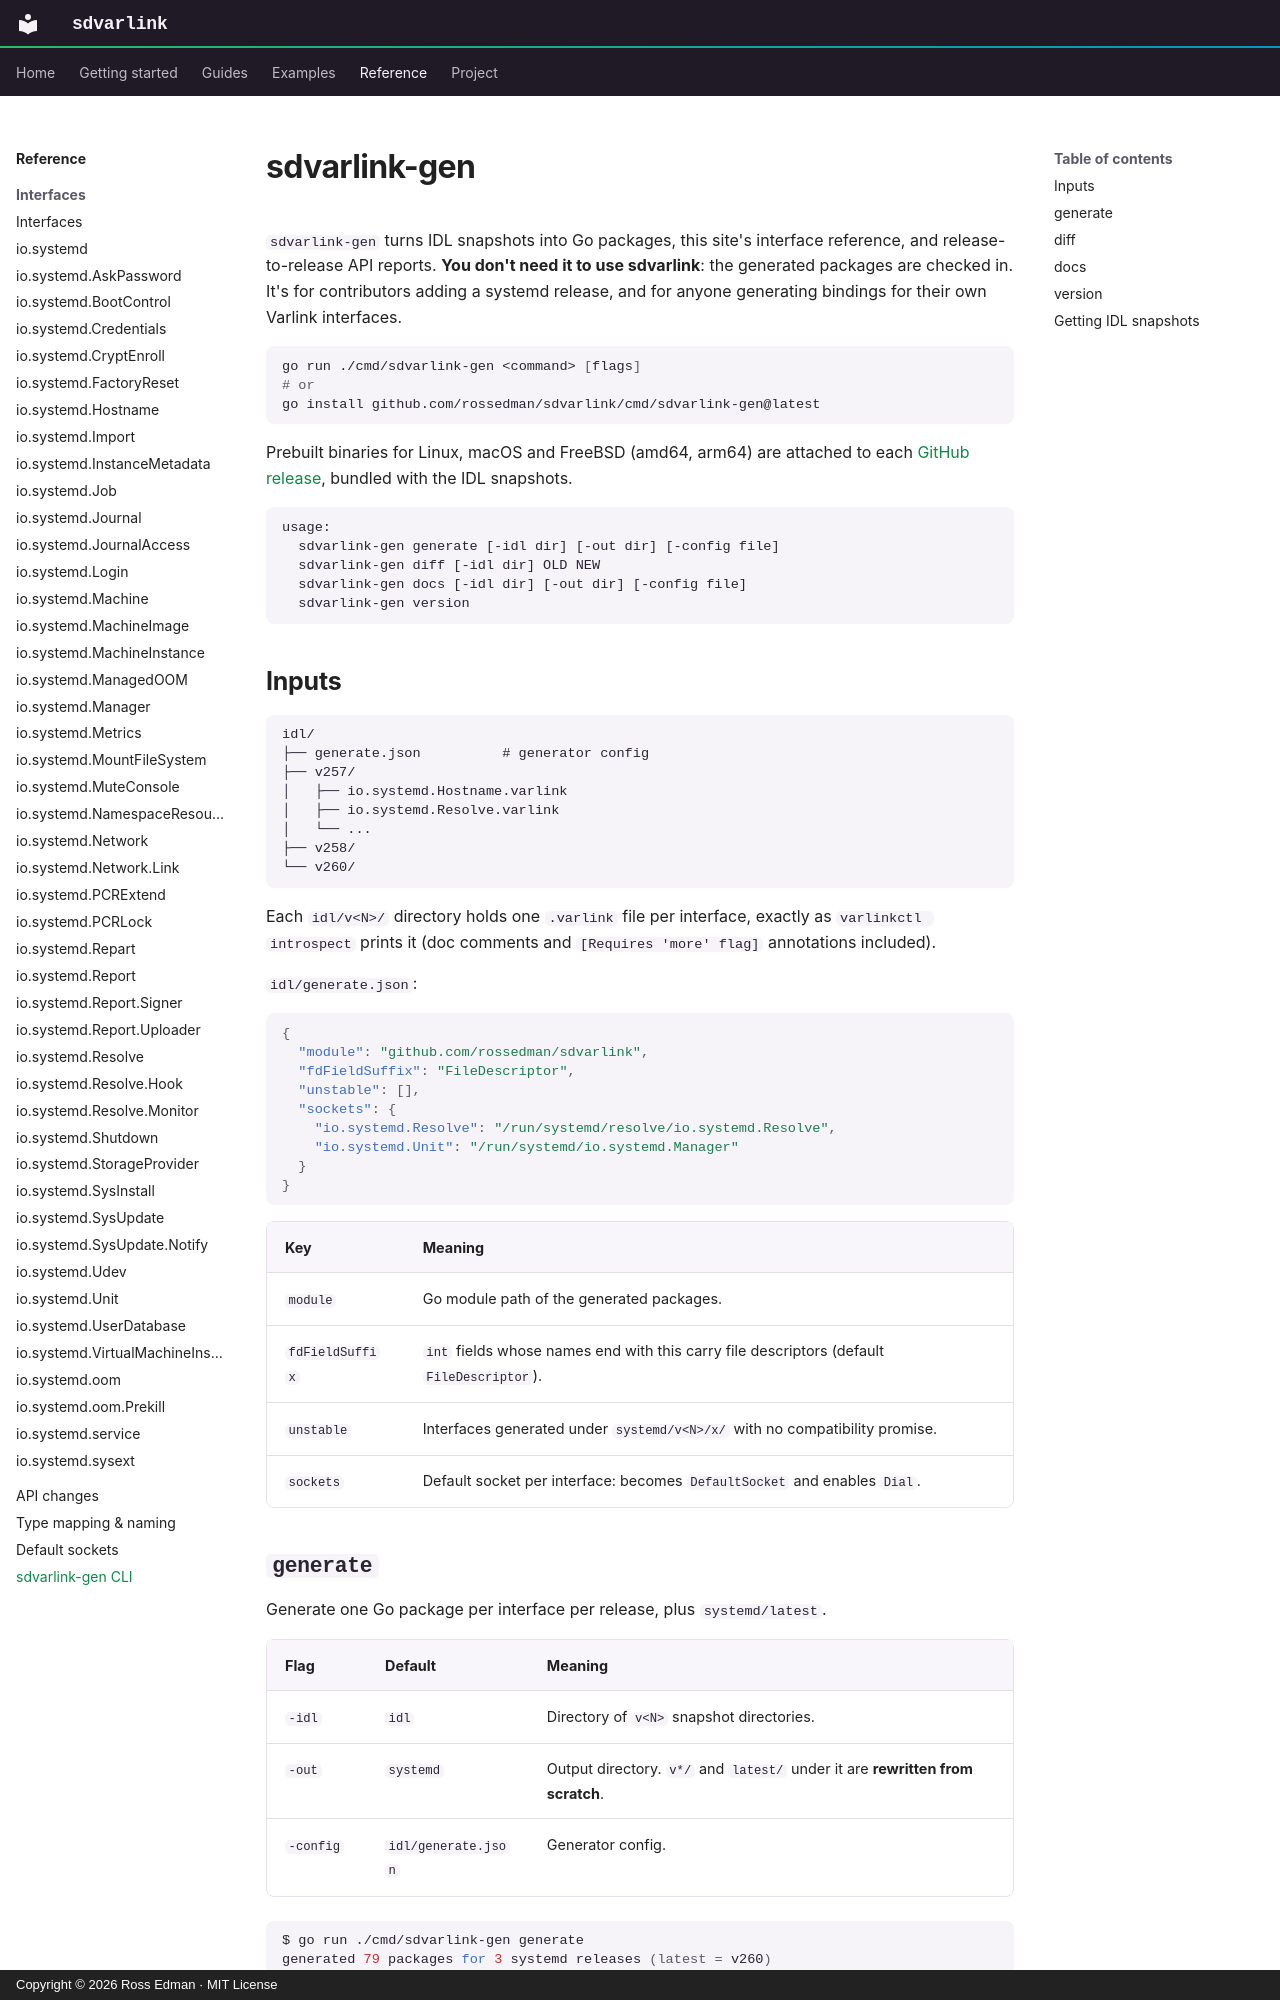

repository: rossedman/sdvarlink · page: reference/cli/index.html · generator: mkdocs · copyright: Copyright © 2026 Ross Edman · MIT License

---
description: Reference for sdvarlink-gen, the generator that turns systemd's Varlink IDL into Go packages, docs and API reports.
---

# sdvarlink-gen

`sdvarlink-gen` turns IDL snapshots into Go packages, this site's interface
reference, and release-to-release API reports. **You don't need it to use
sdvarlink**: the generated packages are checked in. It's for contributors
adding a systemd release, and for anyone generating bindings for their own
Varlink interfaces.

```sh
go run ./cmd/sdvarlink-gen <command> [flags]
# or
go install github.com/rossedman/sdvarlink/cmd/sdvarlink-gen@latest
```

Prebuilt binaries for Linux, macOS and FreeBSD (amd64, arm64) are attached to
each [GitHub release](https://github.com/rossedman/sdvarlink/releases), bundled
with the IDL snapshots.

```text
usage:
  sdvarlink-gen generate [-idl dir] [-out dir] [-config file]
  sdvarlink-gen diff [-idl dir] OLD NEW
  sdvarlink-gen docs [-idl dir] [-out dir] [-config file]
  sdvarlink-gen version
```

## Inputs

```text
idl/
├── generate.json          # generator config
├── v257/
│   ├── io.systemd.Hostname.varlink
│   ├── io.systemd.Resolve.varlink
│   └── ...
├── v258/
└── v260/
```

Each `idl/v<N>/` directory holds one `.varlink` file per interface, exactly as
`varlinkctl introspect` prints it (doc comments and `[Requires 'more' flag]`
annotations included).

`idl/generate.json`:

```json
{
  "module": "github.com/rossedman/sdvarlink",
  "fdFieldSuffix": "FileDescriptor",
  "unstable": [],
  "sockets": {
    "io.systemd.Resolve": "/run/systemd/resolve/io.systemd.Resolve",
    "io.systemd.Unit": "/run/systemd/io.systemd.Manager"
  }
}
```

| Key | Meaning |
| --- | --- |
| `module` | Go module path of the generated packages. |
| `fdFieldSuffix` | `int` fields whose names end with this carry file descriptors (default `FileDescriptor`). |
| `unstable` | Interfaces generated under `systemd/v<N>/x/` with no compatibility promise. |
| `sockets` | Default socket per interface: becomes `DefaultSocket` and enables `Dial`. |
